The GitHub repository sajeethphilip/VisualaEncoder contains a labelled image folder "galaxies" with 2 categories: non-ring galaxies, ring galaxies. Examples follow, each with its label.

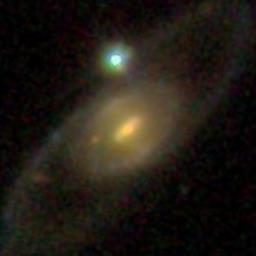
Label: ring galaxies

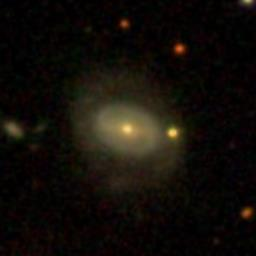
Label: ring galaxies

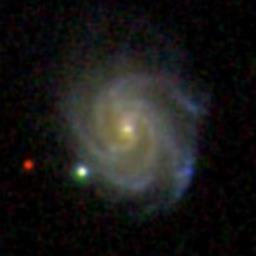
Label: non-ring galaxies

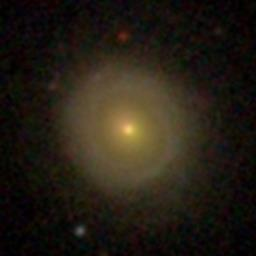
Label: ring galaxies

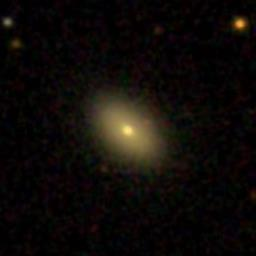
Label: non-ring galaxies

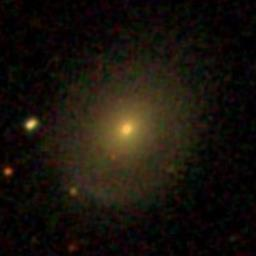
Label: non-ring galaxies
